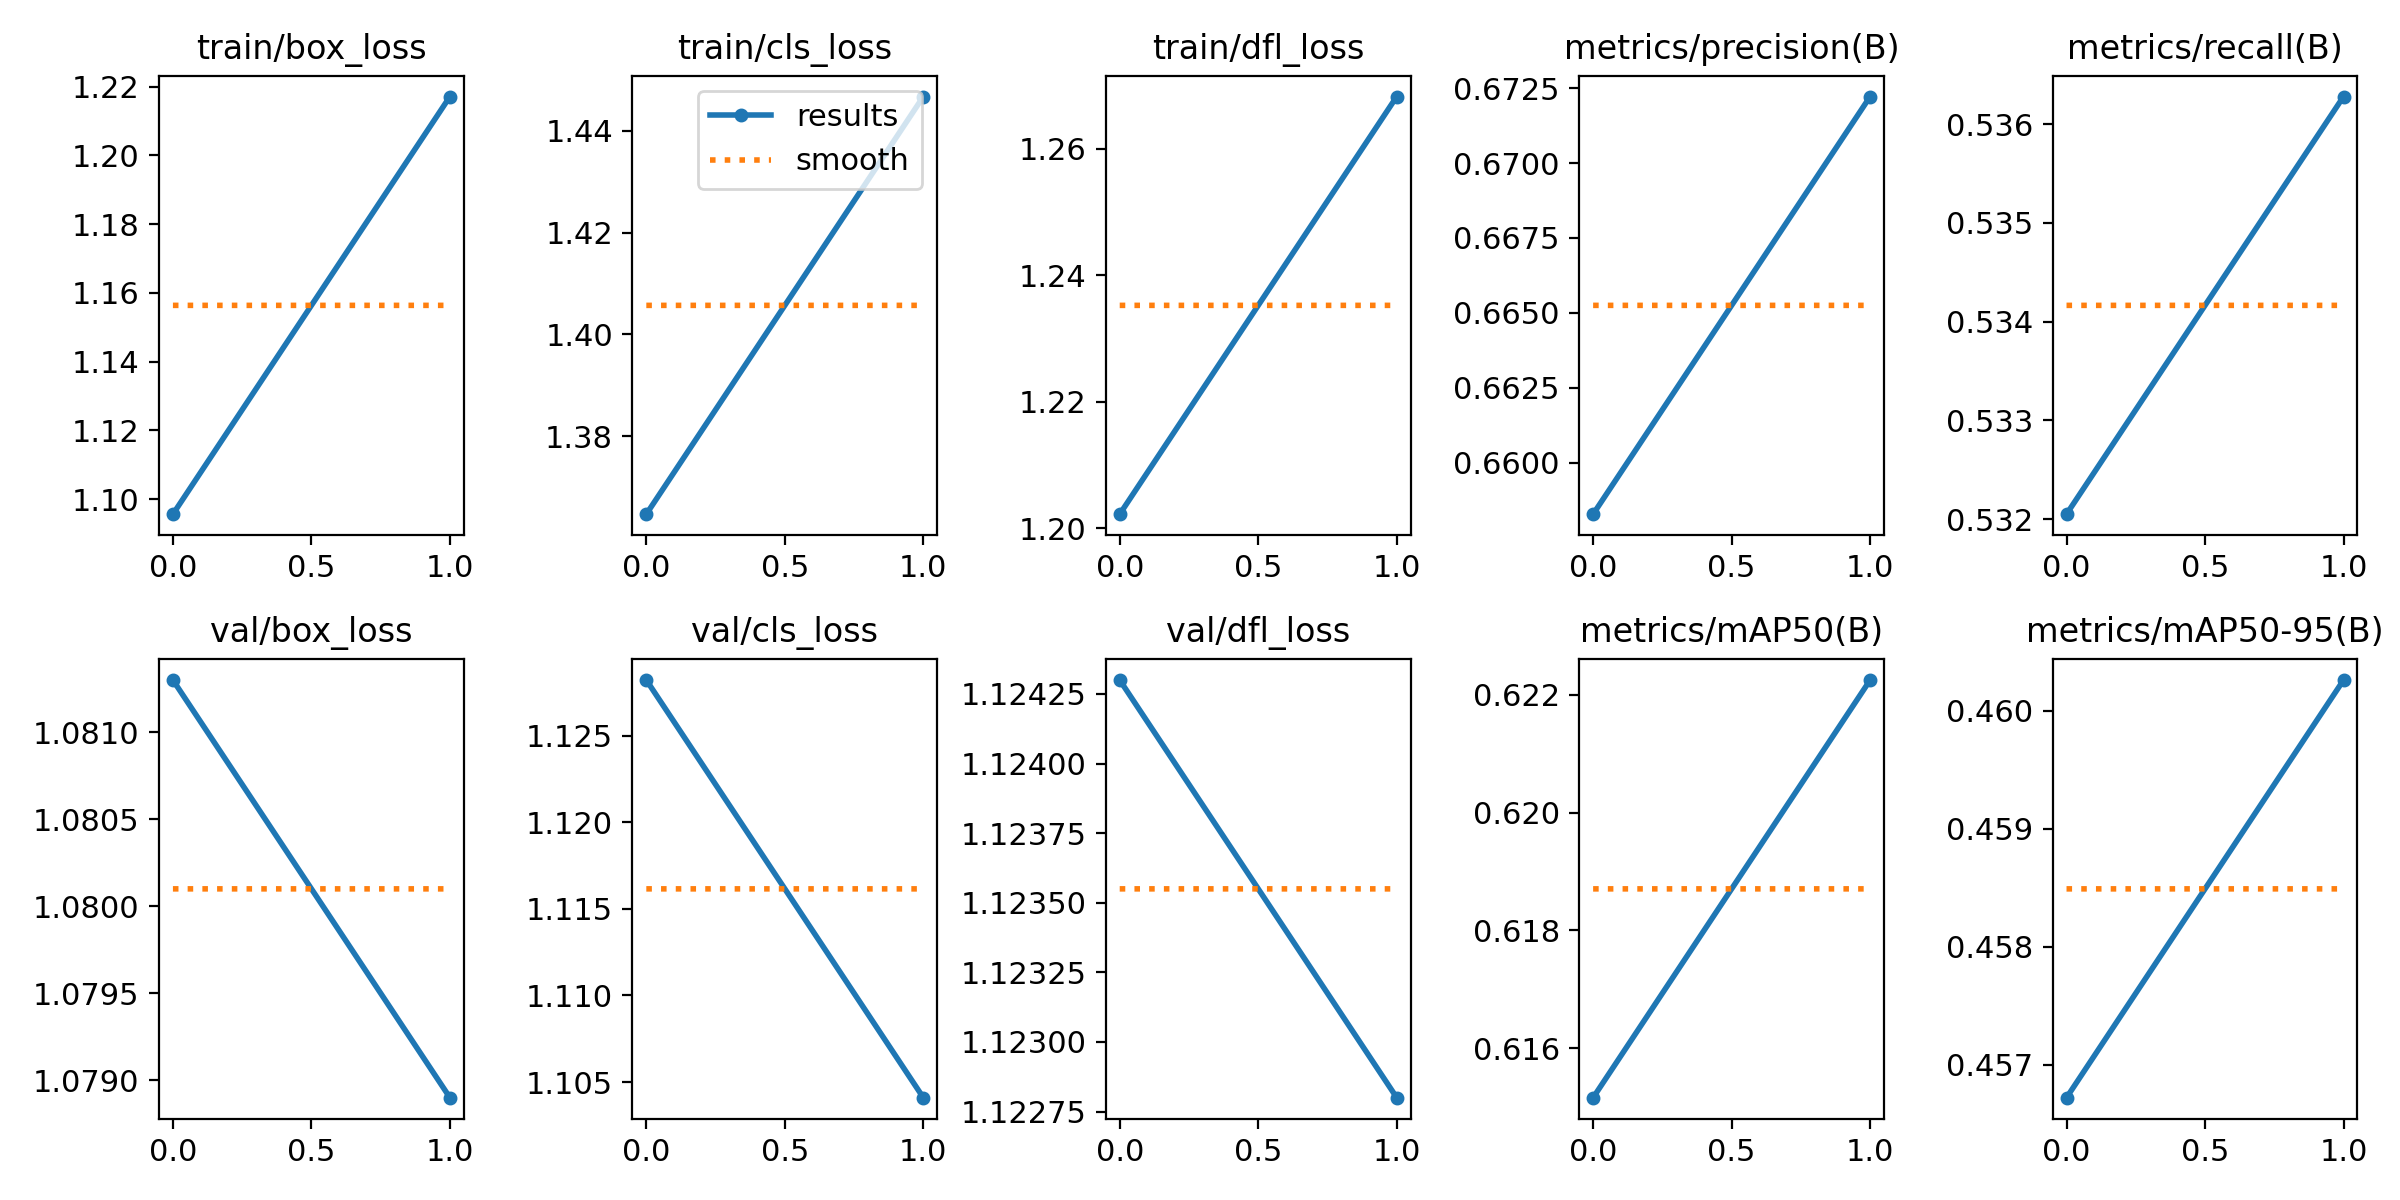

Values plotted in this chart, from the file beside it:
epoch, train/box_loss, train/cls_loss, train/dfl_loss, metrics/precision(B), metrics/recall(B), metrics/mAP50(B), metrics/mAP50-95(B), val/box_loss, val/cls_loss, val/dfl_loss, lr/pg0, lr/pg1, lr/pg2
0, 1.096, 1.365, 1.202, 0.6583, 0.5321, 0.6152, 0.4567, 1.081, 1.128, 1.124, 8.33e-06, 8.33e-06, 8.33e-06
1, 1.217, 1.447, 1.268, 0.6722, 0.5363, 0.6222, 0.4603, 1.079, 1.104, 1.123, 9.0143e-06, 9.0143e-06, 9.0143e-06
